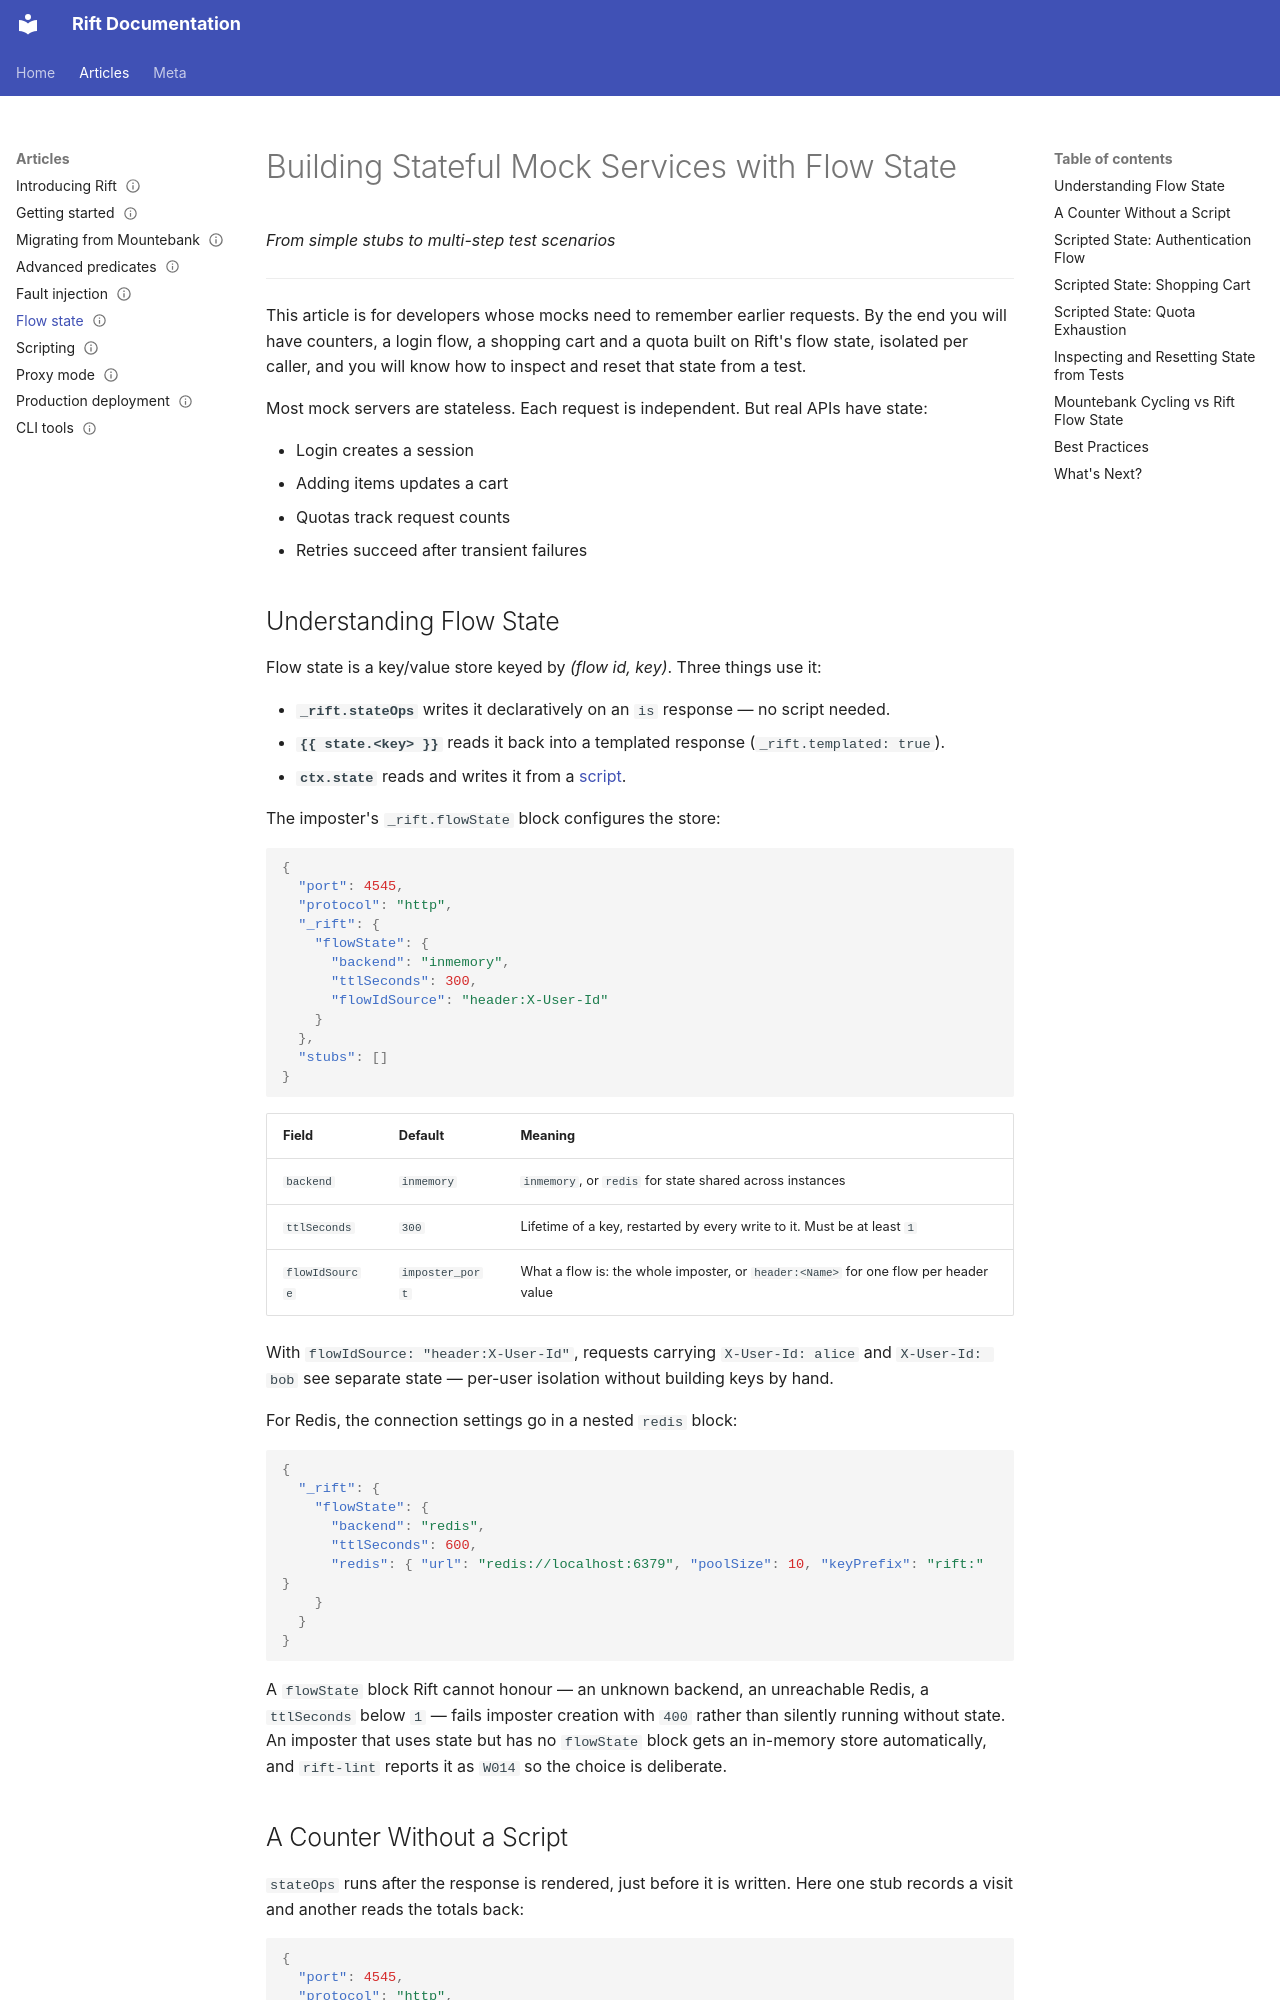

repository: achird-labs/rift-docs · page: articles/06-flow-state/index.html · generator: mkdocs

---
title: 'Building Stateful Mock Services with Flow State'
description: 'Keep state across requests with declarative stateOps or ctx.state scripts, isolate it per caller, and inspect it through the admin API.'
audience: [developer]
deployment_mode: []
language: [any]
rift_component: docs
tier: 1
status: stable
upstream:
  - repo: achird-labs/rift
    paths:
      - docs/features/flow-state.md
      - docs/features/scripting.md
verified_against:
  rift: v0.18.1
---

# Building Stateful Mock Services with Flow State

*From simple stubs to multi-step test scenarios*

---

This article is for developers whose mocks need to remember earlier requests. By the end you will
have counters, a login flow, a shopping cart and a quota built on Rift's flow state, isolated per
caller, and you will know how to inspect and reset that state from a test.

Most mock servers are stateless. Each request is independent. But real APIs have state:

- Login creates a session
- Adding items updates a cart
- Quotas track request counts
- Retries succeed after transient failures

## Understanding Flow State

Flow state is a key/value store keyed by *(flow id, key)*. Three things use it:

- **`_rift.stateOps`** writes it declaratively on an `is` response — no script needed.
- **`{{ state.<key> }}`** reads it back into a templated response (`_rift.templated: true`).
- **`ctx.state`** reads and writes it from a [script](07-scripting.md).

The imposter's `_rift.flowState` block configures the store:

```json
{
  "port": 4545,
  "protocol": "http",
  "_rift": {
    "flowState": {
      "backend": "inmemory",
      "ttlSeconds": 300,
      "flowIdSource": "header:X-User-Id"
    }
  },
  "stubs": []
}
```

| Field | Default | Meaning |
|-------|---------|---------|
| `backend` | `inmemory` | `inmemory`, or `redis` for state shared across instances |
| `ttlSeconds` | `300` | Lifetime of a key, restarted by every write to it. Must be at least `1` |
| `flowIdSource` | `imposter_port` | What a flow is: the whole imposter, or `header:<Name>` for one flow per header value |

With `flowIdSource: "header:X-User-Id"`, requests carrying `X-User-Id: alice` and
`X-User-Id: bob` see separate state — per-user isolation without building keys by hand.

For Redis, the connection settings go in a nested `redis` block:

```json
{
  "_rift": {
    "flowState": {
      "backend": "redis",
      "ttlSeconds": 600,
      "redis": { "url": "redis://localhost:6379", "poolSize": 10, "keyPrefix": "rift:" }
    }
  }
}
```

A `flowState` block Rift cannot honour — an unknown backend, an unreachable Redis, a `ttlSeconds`
below `1` — fails imposter creation with `400` rather than silently running without state. An
imposter that uses state but has no `flowState` block gets an in-memory store automatically, and
`rift-lint` reports it as `W014` so the choice is deliberate.
